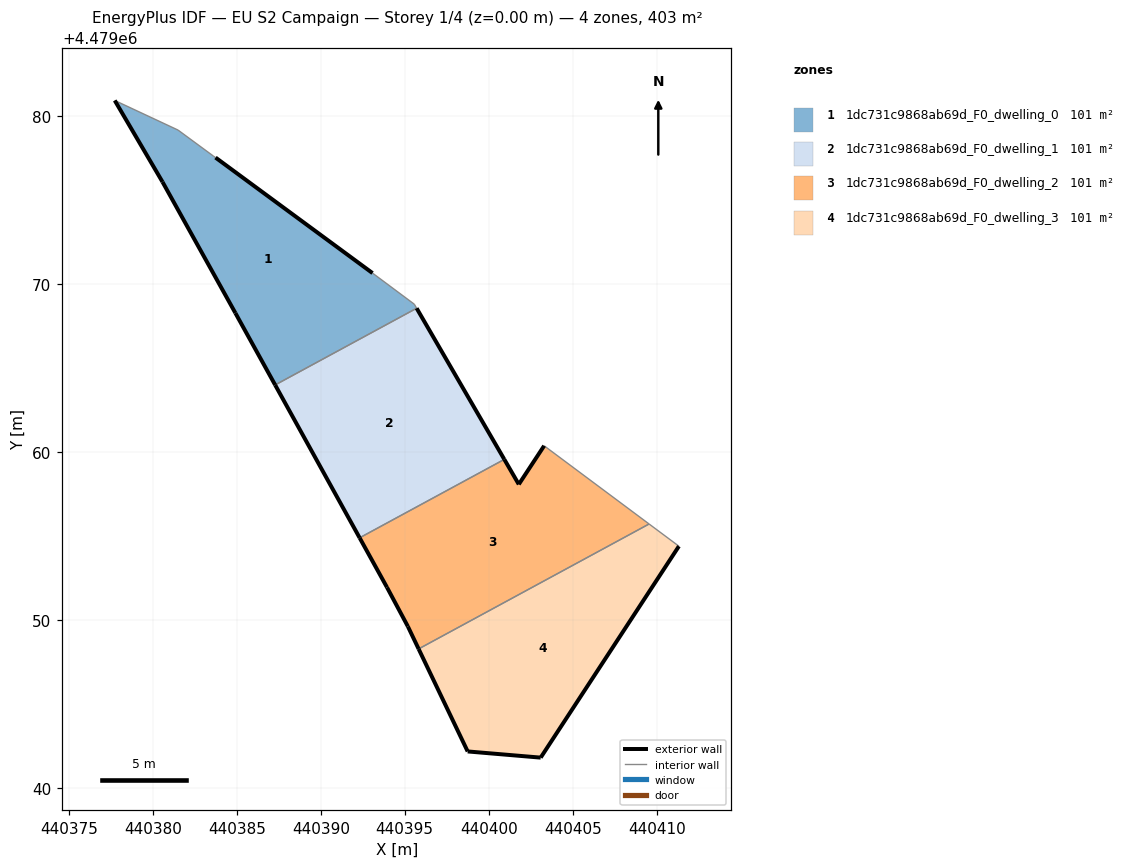
=== STOREY PLAN SPEC (per zone: floor XY polygon, exterior-wall plan segments, windows/doors) ===
zone 1: 1dc731c9868ab69d_F0_dwelling_0  (100.8 m²)
  floor: (440395.71, 4479068.58) (440395.57, 4479068.82) (440393.08, 4479070.67) (440383.73, 4479077.55) (440383.61, 4479077.64) (440381.50, 4479079.19) (440377.73, 4479080.95) (440380.58, 4479076.10) (440384.91, 4479068.30) (440387.28, 4479064.01)
  exterior wall: (440383.73, 4479077.55) – (440393.08, 4479070.67)  [11.6 m]
  exterior wall: (440387.28, 4479064.01) – (440384.91, 4479068.30)  [4.9 m]
  exterior wall: (440384.91, 4479068.30) – (440380.58, 4479076.10)  [8.9 m]
  exterior wall: (440380.58, 4479076.10) – (440377.73, 4479080.95)  [5.6 m]
  interior walls: 6
zone 2: 1dc731c9868ab69d_F0_dwelling_1  (100.8 m²)
  floor: (440400.93, 4479059.58) (440395.71, 4479068.58) (440387.28, 4479064.01) (440392.31, 4479054.91)
  exterior wall: (440392.31, 4479054.91) – (440387.28, 4479064.01)  [10.4 m]
  exterior wall: (440395.71, 4479068.58) – (440400.93, 4479059.58)  [10.4 m]
  interior walls: 2
zone 3: 1dc731c9868ab69d_F0_dwelling_2  (100.8 m²)
  floor: (440409.55, 4479055.73) (440403.30, 4479060.39) (440401.79, 4479058.09) (440400.93, 4479059.58) (440392.31, 4479054.91) (440393.94, 4479051.96) (440395.19, 4479049.63) (440395.83, 4479048.29)
  exterior wall: (440400.93, 4479059.58) – (440401.79, 4479058.09)  [1.7 m]
  exterior wall: (440401.79, 4479058.09) – (440403.30, 4479060.39)  [2.7 m]
  exterior wall: (440395.83, 4479048.29) – (440395.19, 4479049.63)  [1.5 m]
  exterior wall: (440395.19, 4479049.63) – (440393.94, 4479051.96)  [2.6 m]
  exterior wall: (440393.94, 4479051.96) – (440392.31, 4479054.91)  [3.4 m]
  interior walls: 3
zone 4: 1dc731c9868ab69d_F0_dwelling_3  (100.8 m²)
  floor: (440403.09, 4479041.82) (440411.33, 4479054.41) (440409.55, 4479055.73) (440395.83, 4479048.29) (440398.75, 4479042.19)
  exterior wall: (440398.75, 4479042.19) – (440395.83, 4479048.29)  [6.8 m]
  exterior wall: (440411.33, 4479054.41) – (440403.09, 4479041.82)  [15.0 m]
  exterior wall: (440403.09, 4479041.82) – (440398.75, 4479042.19)  [4.4 m]
  interior walls: 2

=== DERIVED (storey summary) ===
Building: EU S2 Campaign
Storey: 1 of 4  (floor level z = 0.00 m)
Storey gross floor area: 403.2 m²
Zones on this storey: 4
  - 1dc731c9868ab69d_F0_dwelling_0: floor 100.8 m²; exterior wall 31.1 m (93.2 m²); WWR 0.0%
  - 1dc731c9868ab69d_F0_dwelling_1: floor 100.8 m²; exterior wall 20.8 m (62.4 m²); WWR 0.0%
  - 1dc731c9868ab69d_F0_dwelling_2: floor 100.8 m²; exterior wall 12.0 m (35.9 m²); WWR 0.0%
  - 1dc731c9868ab69d_F0_dwelling_3: floor 100.8 m²; exterior wall 26.2 m (78.5 m²); WWR 0.0%
Zone adjacency (shared interzone walls):
  - 1dc731c9868ab69d_F0_dwelling_0 ↔ 1dc731c9868ab69d_F0_dwelling_1
  - 1dc731c9868ab69d_F0_dwelling_1 ↔ 1dc731c9868ab69d_F0_dwelling_2
  - 1dc731c9868ab69d_F0_dwelling_2 ↔ 1dc731c9868ab69d_F0_dwelling_3